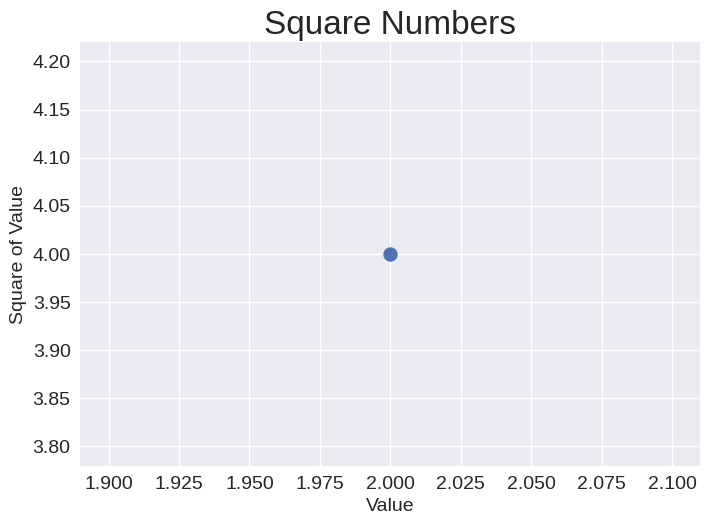

Here is the Python script that generated this plot:
import matplotlib.pyplot as plt


plt.style.use("seaborn-v0_8")    # Нанеесение на диаграмму отдельной точки используется функция scatter()
fig, ax = plt.subplots()
ax.scatter(2, 4, s=100)

# Назначение заголовка диаграммы и меток осей.
ax.set_title("Square Numbers", fontsize=24)
ax.set_xlabel("Value", fontsize=14)
ax.set_ylabel("Square of Value", fontsize=14)

# Назначение размера шрифта делений на осях.
ax.tick_params(axis='both', which='major', labelsize=14)

plt.show()